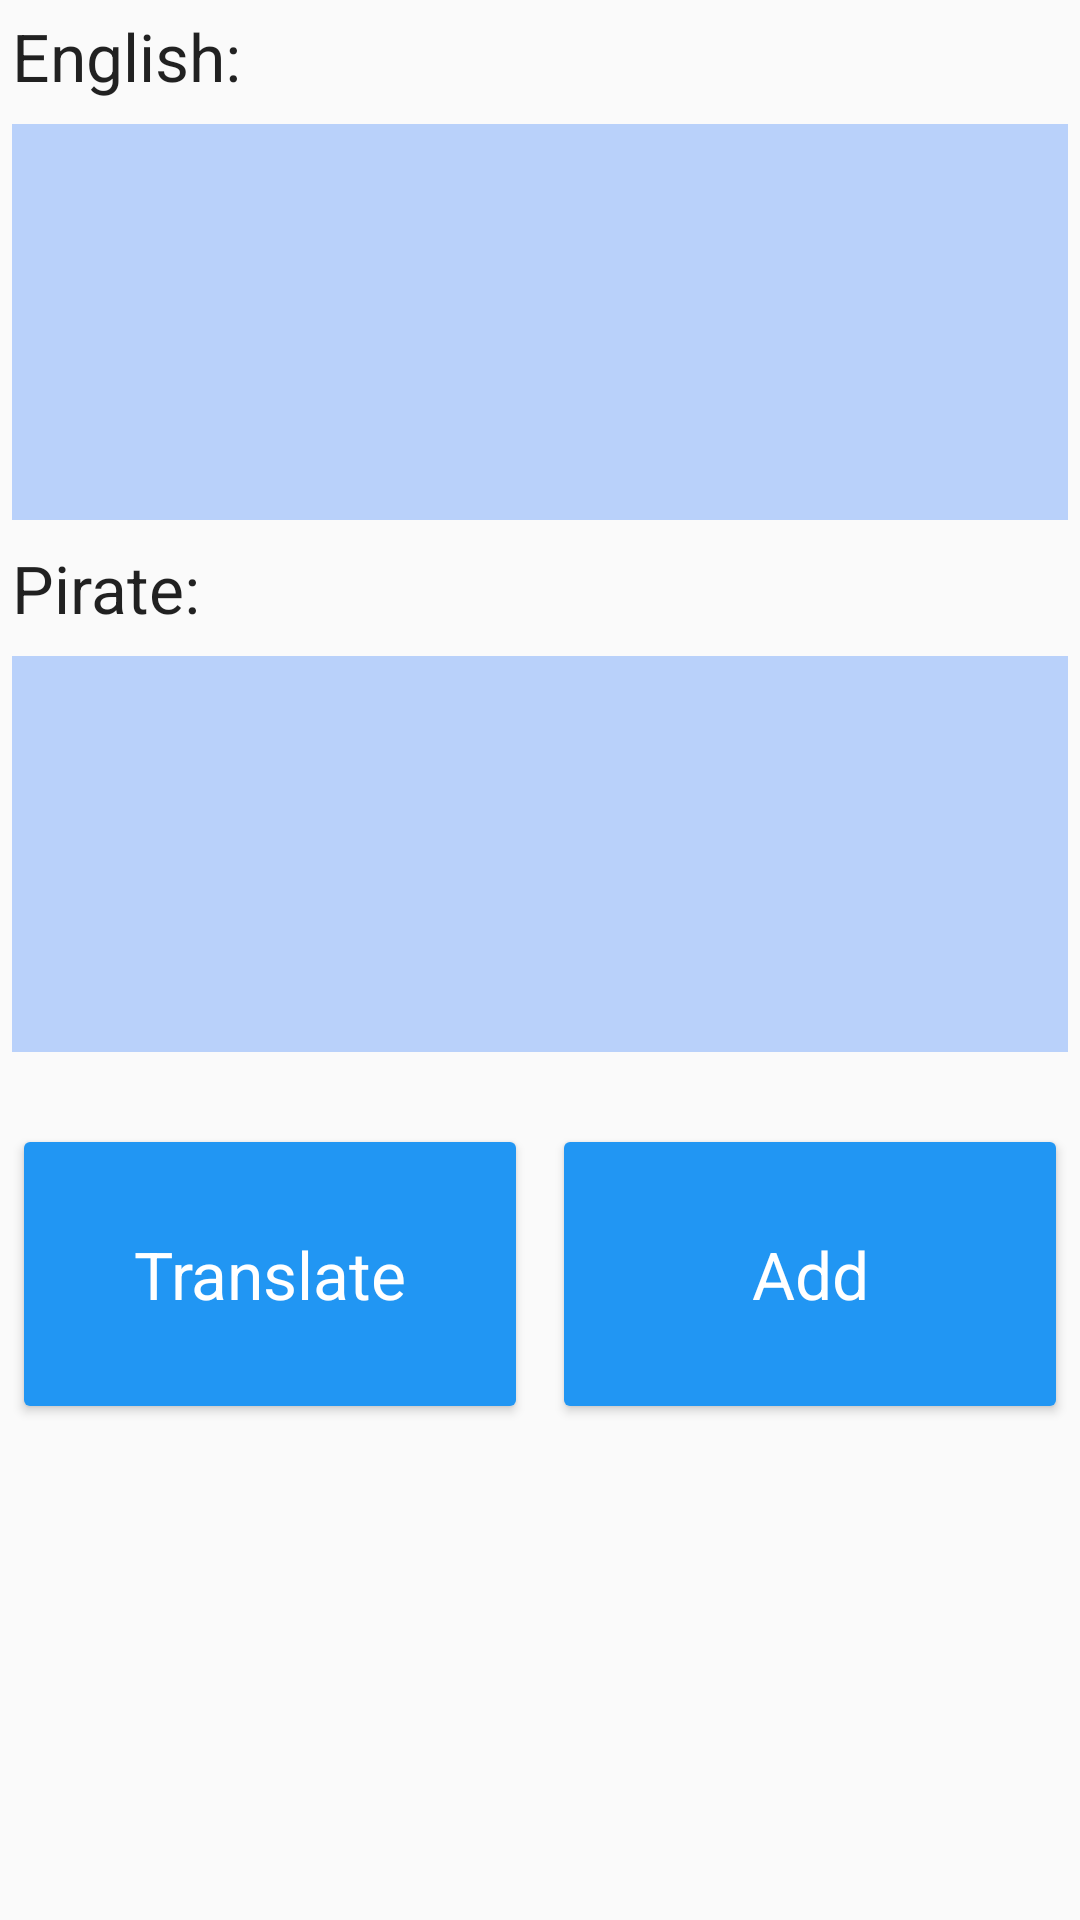

Reconstruct the res/layout file that produces this screen, plus the resources it refers to.
<!-- AndroidManifest.xml: application theme AppStyle -->
<!-- res/layout/fragment_add.xml -->
<?xml version="1.0" encoding="utf-8"?>
<LinearLayout
    xmlns:android="http://schemas.android.com/apk/res/android"
    android:layout_height="match_parent"
    android:layout_width="match_parent"
    android:orientation="vertical">

    <TextView
        android:layout_width="wrap_content"
        android:layout_height="wrap_content"
        android:layout_margin="4dp"
        android:text="@string/english_add_text"
        android:textAppearance="@style/TextAppearance.AppCompat.Large" />

    <EditText
        android:layout_width="match_parent"
        android:layout_height="wrap_content"
        android:layout_margin="4dp"
        android:id="@+id/english_sentence"
        android:inputType="textMultiLine"
        android:textAppearance="@style/TextAppearance.AppCompat.Large"
        android:lines="5"
        android:background="@color/textBackground"/>

    <TextView
        android:layout_width="wrap_content"
        android:layout_height="wrap_content"
        android:layout_margin="4dp"
        android:text="@string/pirate_add_text"
        android:textAppearance="@style/TextAppearance.AppCompat.Large" />

    <EditText
        android:layout_width="match_parent"
        android:layout_height="wrap_content"
        android:layout_margin="4dp"
        android:id="@+id/pirate_tentence"
        android:inputType="textMultiLine"
        android:lines="5"
        android:background="@color/textBackground"
        android:textAppearance="@style/TextAppearance.AppCompat.Large" />

    <LinearLayout
        android:layout_width="match_parent"
        android:layout_height="match_parent"
        android:layout_marginTop="16dp"
        android:orientation="horizontal">

        <Button
            android:layout_width="0dp"
            android:layout_height="100dp"
            android:layout_margin="4dp"
            android:layout_weight="0.5"
            android:text="@string/translate_button"
            android:id="@+id/translate_button"
            android:textColor="@color/white"
            android:backgroundTint="@color/colorPrimary"
            android:textAppearance="@style/TextAppearance.AppCompat.Large"
            />

        <Button
            android:layout_width="0dp"
            android:layout_height="100dp"
            android:layout_margin="4dp"
            android:layout_weight="0.5"
            android:textColor="@color/white"
            android:id="@+id/add_button"
            android:text="@string/add_button"
            android:backgroundTint="@color/colorPrimary"
            android:textAppearance="@style/TextAppearance.AppCompat.Large" />

    </LinearLayout>



</LinearLayout>
<!-- resources referenced by this layout -->
<resources>
  <color name="colorPrimary">#2196F3</color>
  <color name="textBackground">#B9D1FA</color>
  <color name="white">#FFFFFFFF</color>
  <string name="add_button">Add</string>
  <string name="english_add_text">English: </string>
  <string name="pirate_add_text">Pirate: </string>
  <string name="translate_button">Translate</string>
  <style name="AppStyle" parent="Theme.AppCompat.Light.NoActionBar">
          <item name="colorPrimary">@color/colorPrimary</item>
          <item name="colorPrimaryDark">@color/colorPrimaryDark</item>
          <item name="colorAccent">@color/colorAccent</item>
      </style>
  <color name="colorPrimaryDark">#673AB7</color>
  <color name="colorAccent">#FFFFFF</color>
</resources>
